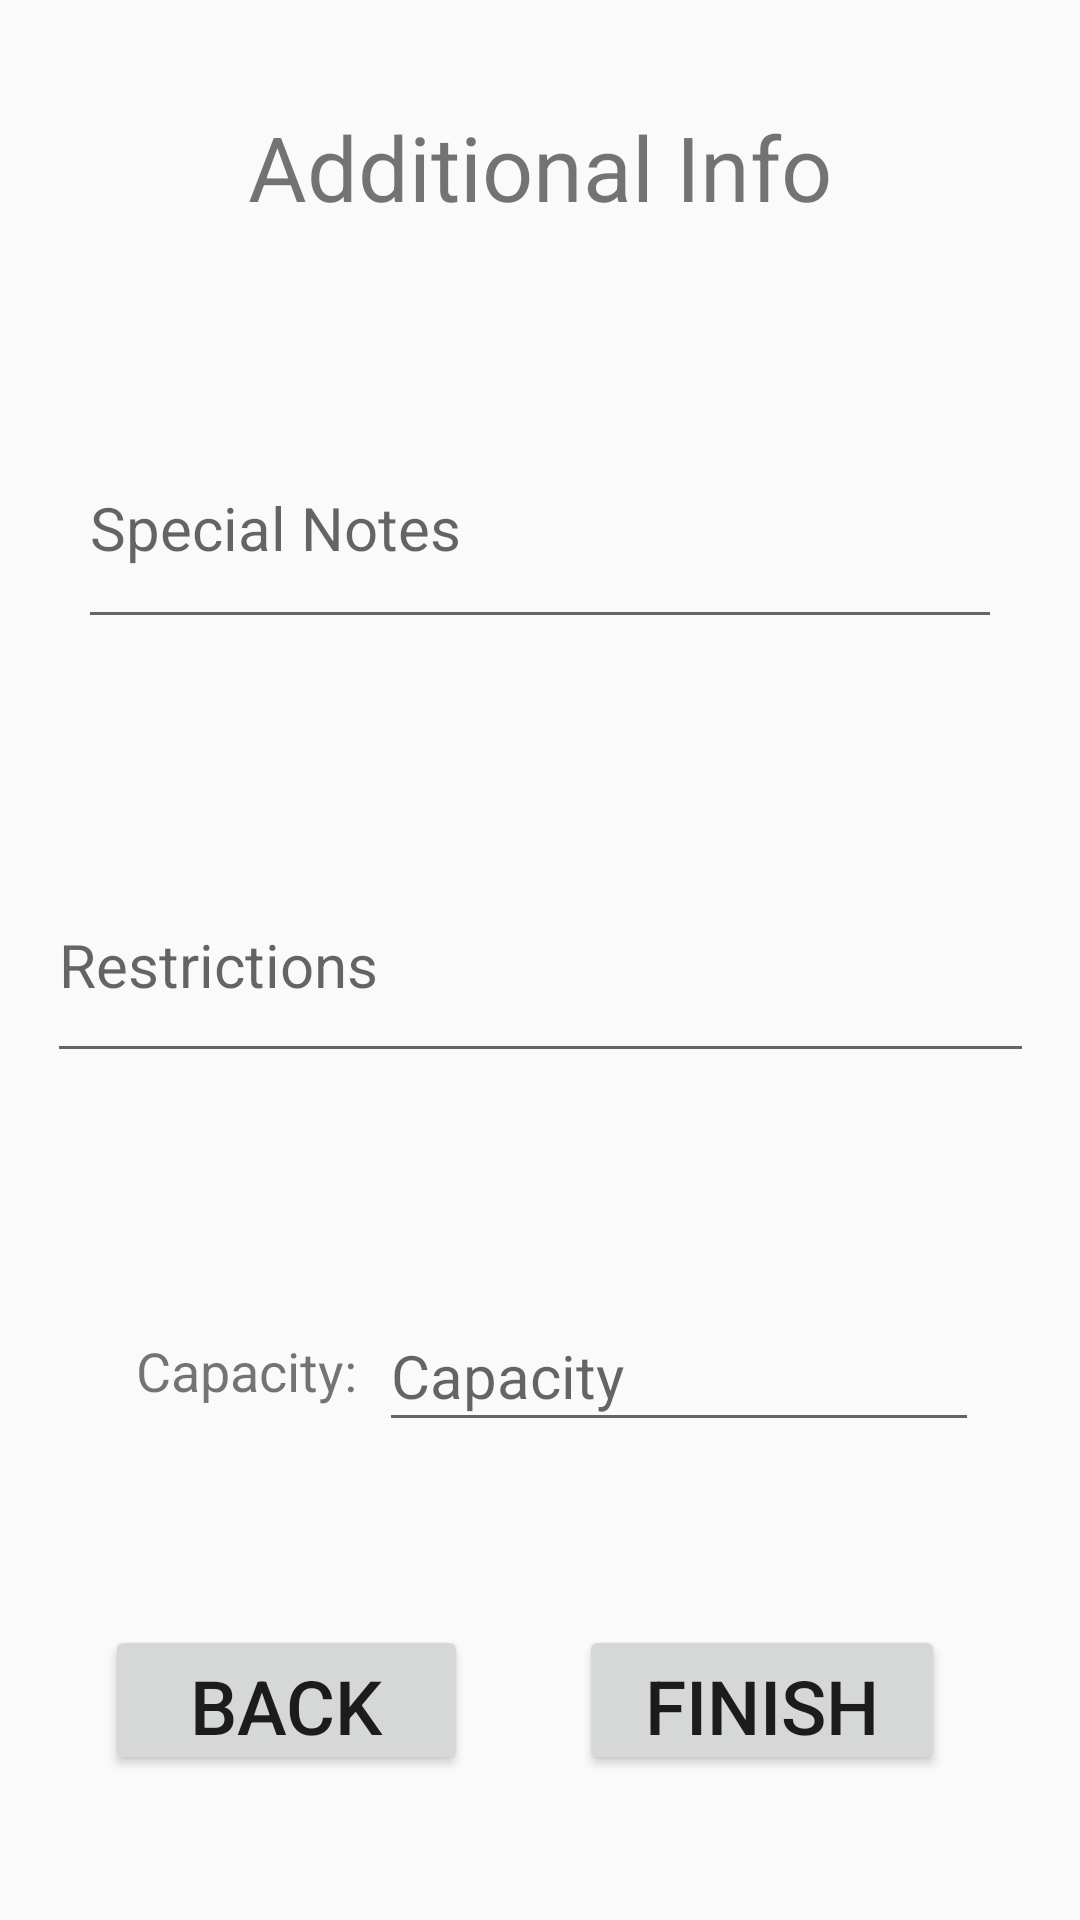

Layout XML and referenced resources for this Android screen:
<!-- AndroidManifest.xml: application theme AppTheme -->
<!-- res/layout/activity_additional_shelter_info.xml -->
<?xml version="1.0" encoding="utf-8"?>
<android.support.constraint.ConstraintLayout
    xmlns:android="http://schemas.android.com/apk/res/android"
    xmlns:app="http://schemas.android.com/apk/res-auto"
    xmlns:tools="http://schemas.android.com/tools"
    android:layout_width="match_parent"
    android:layout_height="match_parent"
    tools:context="edu.gatech.cs2340.vaspa.buzzshelter.controller.AdditionalShelterInfoActivity">

    <TextView
        android:id="@+id/textView4"
        android:layout_width="354dp"
        android:layout_height="42dp"
        android:layout_marginBottom="8dp"
        android:layout_marginEnd="8dp"
        android:layout_marginStart="8dp"
        android:layout_marginTop="8dp"
        android:gravity="center"
        android:text="Additional Info"
        android:textSize="30sp"
        app:layout_constraintBottom_toBottomOf="parent"
        app:layout_constraintEnd_toEndOf="parent"
        app:layout_constraintHorizontal_bias="0.502"
        app:layout_constraintStart_toStartOf="parent"
        app:layout_constraintTop_toTopOf="parent"
        app:layout_constraintVertical_bias="0.046"/>

    <Button
        android:id="@+id/button_back"
        android:layout_width="121dp"
        android:layout_height="50dp"
        android:layout_marginBottom="8dp"
        android:layout_marginEnd="8dp"
        android:layout_marginStart="8dp"
        android:layout_marginTop="8dp"
        android:text="Back"
        android:textSize="25sp"
        app:layout_constraintBottom_toBottomOf="parent"
        app:layout_constraintEnd_toEndOf="parent"
        app:layout_constraintHorizontal_bias="0.121"
        app:layout_constraintStart_toStartOf="parent"
        app:layout_constraintTop_toTopOf="parent"
        app:layout_constraintVertical_bias="0.93"/>

    <EditText
        android:id="@+id/shelter_special_notes"
        android:layout_width="308dp"
        android:layout_height="77dp"
        android:layout_marginBottom="8dp"
        android:layout_marginEnd="8dp"
        android:layout_marginStart="8dp"
        android:layout_marginTop="8dp"
        android:ems="10"
        android:hint="Special Notes"
        android:inputType="textPersonName"
        android:textSize="20sp"
        app:layout_constraintBottom_toBottomOf="parent"
        app:layout_constraintEnd_toEndOf="parent"
        app:layout_constraintStart_toStartOf="parent"
        app:layout_constraintTop_toTopOf="parent"
        app:layout_constraintVertical_bias="0.234"/>


    <EditText
        android:id="@+id/shelter_restrictions"
        android:layout_width="329dp"
        android:layout_height="75dp"
        android:layout_marginBottom="8dp"
        android:layout_marginEnd="8dp"
        android:layout_marginStart="8dp"
        android:layout_marginTop="8dp"
        android:ems="10"
        android:hint="Restrictions"
        android:inputType="textPersonName"
        android:textSize="20sp"
        app:layout_constraintBottom_toBottomOf="parent"
        app:layout_constraintEnd_toEndOf="parent"
        app:layout_constraintHorizontal_bias="0.512"
        app:layout_constraintStart_toStartOf="parent"
        app:layout_constraintTop_toTopOf="parent"
        />

    <EditText
        android:id="@+id/shelter_capacity"
        android:layout_width="200dp"
        android:layout_height="47dp"
        android:layout_marginBottom="8dp"
        android:layout_marginEnd="8dp"
        android:layout_marginStart="8dp"
        android:layout_marginTop="8dp"
        android:ems="10"
        android:hint="Capacity"
        android:inputType="textPersonName"
        android:textSize="20sp"
        app:layout_constraintBottom_toBottomOf="parent"
        app:layout_constraintEnd_toEndOf="parent"
        app:layout_constraintHorizontal_bias="0.821"
        app:layout_constraintStart_toStartOf="parent"
        app:layout_constraintTop_toTopOf="parent"
        app:layout_constraintVertical_bias="0.738"/>

    <Button
        android:id="@+id/button_finish"
        android:layout_width="122dp"
        android:layout_height="50dp"
        android:layout_marginBottom="8dp"
        android:layout_marginEnd="8dp"
        android:layout_marginStart="8dp"
        android:layout_marginTop="8dp"
        android:text="Finish"
        android:textSize="25sp"
        app:layout_constraintBottom_toBottomOf="parent"
        app:layout_constraintEnd_toEndOf="parent"
        app:layout_constraintHorizontal_bias="0.833"
        app:layout_constraintStart_toStartOf="parent"
        app:layout_constraintTop_toTopOf="parent"
        app:layout_constraintVertical_bias="0.93"/>

    <TextView
        android:id="@+id/textView5"
        android:layout_width="75dp"
        android:layout_height="37dp"
        android:layout_marginBottom="8dp"
        android:layout_marginEnd="8dp"
        android:layout_marginStart="8dp"
        android:layout_marginTop="8dp"
        android:text="Capacity: "
        android:textSize="18sp"
        app:layout_constraintBottom_toBottomOf="parent"
        app:layout_constraintEnd_toEndOf="parent"
        app:layout_constraintHorizontal_bias="0.139"
        app:layout_constraintStart_toStartOf="parent"
        app:layout_constraintTop_toTopOf="parent"
        app:layout_constraintVertical_bias="0.744"/>

</android.support.constraint.ConstraintLayout>
<!-- resources referenced by this layout -->
<resources>
  <style name="AppTheme" parent="Theme.AppCompat.Light.DarkActionBar">
          
          <item name="colorPrimary">@color/colorPrimary</item>
          <item name="colorPrimaryDark">@color/colorPrimaryDark</item>
          <item name="colorAccent">@color/colorAccent</item>
      </style>
  <!-- not gathered from this repository: default colours our renderer supplied (Android Studio template values) -->
  <color name="colorPrimary">#FF6200EE</color>
  <color name="colorPrimaryDark">#FF3700B3</color>
  <color name="colorAccent">#FF03DAC5</color>
</resources>
